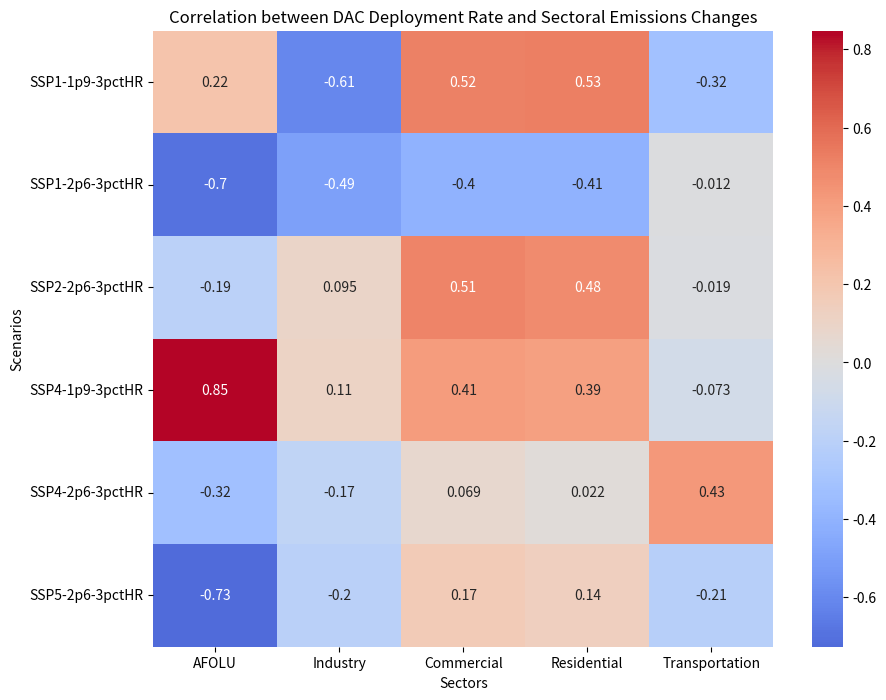

Python code for this plot:
#!/usr/bin/env python3
# -*- coding: utf-8 -*-
"""
Created on Fri Aug 30 17:49:13 2024

@author: fyabdulla
"""

import numpy as np
import seaborn as sns
import matplotlib.pyplot as plt
import pandas as pd

# Manually hard-coded data for each scenario
scenarios_data = {
    "SSP1-1p9-3pctHR": {
        "DAC": [0.00, 0.04, 0.11, 0.36, 1.32, 3.89, 16.96, 20.33, 8.11, 0.07, 0.04],
        "AFOLU": [-1473.03, -1556.50, -1563.67, -1547.74, -1272.74, -1141.45, -828.85, -487.55, -312.22, -235.47, -208.97],
        "Industry": [114.35, 110.48, 105.56, 95.67, 69.16, 38.43, -16.54, -43.08, -47.85, -54.03, -63.23],
        "Commercial": [26.03, 25.03, 23.96, 22.05, 18.43, 14.72, 9.64, 6.22, 3.51, 1.88, 0.93],
        "Residential": [23.87, 22.08, 20.43, 18.32, 15.11, 11.81, 7.51, 4.68, 2.60, 1.38, 0.67],
        "Transportation": [151.95, 121.36, 96.56, 78.73, 64.59, 52.66, 40.17, 35.99, 30.69, 24.26, 19.36]
    },
    "SSP1-2p6-3pctHR": {
        "DAC": [0.00, 0.02, 0.02, 0.02, 0.04, 0.08, 0.26, 1.58, 9.86, 25.22, 13.43],
        "AFOLU": [-977.81, -1075.49, -1227.94, -1360.26, -1263.27, -1191.39, -885.08, -567.45, -221.91, -301.78, -233.36],
        "Industry": [135.06, 132.23, 129.44, 124.57, 108.77, 91.10, 64.23, 34.21, -28.16, -82.41, -82.62],
        "Commercial": [29.82, 29.06, 28.35, 27.24, 24.75, 21.76, 17.41, 13.27, 8.90, 5.59, 3.33],
        "Residential": [28.56, 27.00, 25.63, 24.12, 21.57, 18.44, 14.02, 10.31, 7.03, 4.56, 2.67],
        "Transportation": [155.94, 126.13, 102.25, 86.01, 76.18, 69.33, 65.19, 61.91, 43.35, 29.02, 24.24]
    },
    "SSP2-2p6-3pctHR": {
        "DAC": [0.000236679, 0.012606168, 0.017954766, 0.326080978, 1.053146758, 2.583393651, 12.96379697, 60.9435679, 61.97253616, 55.75762297, 18.99555145],
        "AFOLU": [279.2290277, 264.8290739, 257.4101611, -240.1249755, -754.908379, -886.1359683, -1131.574349, -658.9599097, -628.9358032, -447.4169992, -350.0489137],
        "Industry": [149.6059345, 149.6272819, 149.0225684, 106.2467428, 84.16535293, 60.20869139, 14.48349954, -74.35777841, -94.25310194, -119.0628335, -104.7182479],
        "Commercial": [33.51636938, 33.7053278, 33.74488566, 26.63499806, 23.78910149, 20.77620492, 15.84884934, 10.90915788, 7.47795475, 4.493818086, 2.448789129],
        "Residential": [32.37324277, 31.64692232, 30.86705812, 22.81834696, 20.24714404, 17.45253871, 12.81355259, 8.622843348, 5.707638744, 3.423273676, 1.858904429],
        "Transportation": [166.6714102, 147.6188961, 133.1455148, 112.3642954, 99.1568311, 88.08052724, 78.57013219, 64.88857983, 65.61103356, 53.22432662, 44.00995134]
    },
    "SSP4-1p9-3pctHR": {
        "DAC": [0.004673558, 1.76534913, 3.826788593, 8.153622975, 28.86578996, 57.15184107, 160.777822, 226.2061042, 216.2320384, 195.5542341, 164.6861969],
        "AFOLU": [-691.5549359, -1209.414655, -1401.840259, -1453.768913, -1310.79683, -1194.20006, -789.2271465, -448.4942871, -293.9691954, -206.8310454, -167.233419],
        "Industry": [130.3937991, 120.4402275, 110.4291945, 91.56590038, 49.80173415, 0.989416534, -132.6902371, -218.6628886, -227.3427186, -225.758607, -209.4551623],
        "Commercial": [29.06009499, 27.3897921, 25.81609799, 23.38483748, 20.14754468, 17.07198538, 12.65611308, 8.890854729, 5.822593744, 3.53635741, 1.923886084],
        "Residential": [27.67609326, 25.19503429, 23.03831754, 20.52582961, 17.41477079, 14.4276118, 10.2231578, 7.02016686, 4.515648656, 2.712172524, 1.461468016],
        "Transportation": [167.6995423, 151.4841484, 140.2700718, 127.4737276, 116.4970128, 106.9135708, 98.15969459, 94.52909651, 88.16141027, 76.76165605, 65.0760657]
    },
    "SSP4-2p6-3pctHR": {
        "DAC": [0.00, 0.84, 1.60, 2.85, 5.10, 8.76, 47.70, 112.28, 217.28, 220.01, 206.01],
        "AFOLU": [-468.12, -905.51, -1135.54, -1258.63, -1231.71, -1203.68, -885.36, -599.22, -302.76, -223.58, -186.62],
        "Industry": [139.38, 131.63, 124.24, 111.28, 92.03, 71.46, 8.35, -80.35, -221.96, -243.26, -243.19],
        "Commercial": [30.61, 29.11, 27.77, 25.73, 22.94, 20.18, 16.26, 12.42, 8.60, 5.80, 3.58],
        "Residential": [29.65, 27.32, 25.37, 23.12, 20.26, 17.41, 13.49, 9.96, 6.92, 4.72, 2.86],
        "Transportation": [169.18, 153.50, 143.10, 132.45, 125.11, 119.03, 116.32, 112.45, 89.33, 79.25, 72.10]
    },
    "SSP5-2p6-3pctHR": {
        "DAC": [0.00, 0.51, 0.79, 7.46, 22.07, 47.91, 144.04, 257.04, 290.35, 288.74, 284.15],
        "AFOLU": [292.43, 324.08, 362.76, -543.48, -1147.06, -1319.35, -1356.28, -978.26, -474.08, -356.32, -216.11],
        "Industry": [161.61, 167.27, 171.75, 135.13, 110.35, 72.75, -41.71, -179.23, -261.05, -301.45, -328.42],
        "Commercial": [37.44, 40.26, 43.24, 39.35, 39.08, 37.95, 35.45, 30.49, 23.29, 16.46, 10.72],
        "Residential": [36.73, 38.47, 40.25, 35.07, 34.42, 32.91, 29.74, 24.42, 18.07, 12.49, 7.88],
        "Transportation": [175.12, 165.17, 161.75, 154.07, 154.12, 155.13, 169.41, 187.20, 183.60, 182.67, 187.54]
    }
}

# Function to calculate Pearson correlation coefficient manually with error handling
def calculate_correlation(x, y):
    x_mean = np.mean(x)
    y_mean = np.mean(y)
    numerator = np.sum((x - x_mean) * (y - y_mean))
    denominator = np.sqrt(np.sum((x - x_mean)**2) * np.sum((y - y_mean)**2))
    if denominator == 0:
        return np.nan  # Avoid division by zero
    return numerator / denominator

# Prepare the correlation results
correlation_results = pd.DataFrame(columns=["AFOLU", "Industry", "Commercial", "Residential", "Transportation"], 
                                   index=["SSP1-1p9-3pctHR", "SSP1-2p6-3pctHR", "SSP2-2p6-3pctHR", "SSP4-1p9-3pctHR", "SSP4-2p6-3pctHR", "SSP5-2p6-3pctHR"])

# Calculate correlations manually
for scenario, data in scenarios_data.items():
    dac_change = np.diff(data["DAC"]) / np.where(data["DAC"][:-1] == 0, np.nan, data["DAC"][:-1]) * 100  # Prevent division by zero
    dac_change = np.nan_to_num(dac_change, nan=0.0, posinf=0.0, neginf=0.0)  # Handle NaN or inf values
    for sector in ["AFOLU", "Industry", "Commercial", "Residential", "Transportation"]:
        sector_change = np.diff(data[sector]) / np.where(data[sector][:-1] == 0, np.nan, data[sector][:-1]) * 100
        sector_change = np.nan_to_num(sector_change, nan=0.0, posinf=0.0, neginf=0.0)
        correlation_results.loc[scenario, sector] = calculate_correlation(dac_change, sector_change)

# Plotting the heatmap
plt.figure(figsize=(10, 8))
sns.heatmap(correlation_results.astype(float), annot=True, cmap="coolwarm", center=0)
plt.title('Correlation between DAC Deployment Rate and Sectoral Emissions Changes')
plt.xlabel('Sectors')
plt.ylabel('Scenarios')
plt.show()
